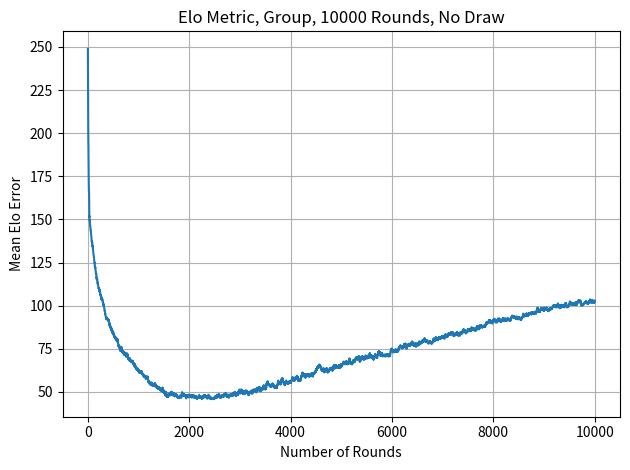

Write Python code to recreate this figure.
import numpy as np
import random
import matplotlib.pyplot as plt
from collections import defaultdict

K = 40
num_players = 100
num_sims = 10000

true_elos = np.random.normal(1500, 300, num_players)
true_ranking = [[i, true_elos[i]] for i in range(num_players)]
true_ranking.sort(key=lambda x: x[1], reverse=True)
dic_true = {true_ranking[i][0]: (i + 1, true_ranking[i][1]) for i in range(num_players)}
dic_count = {i: 0 for i in range(num_players)}
dic_K = {i: 40 for i in range(num_players)}

def metric(dic_true, dic_est, rank=False):
    if rank:
        difference = [abs(dic_true[i][0] - dic_est[i][0]) for i in range(num_players)]
    else:
        difference = [abs(dic_true[i][1] - dic_est[i][1]) for i in range(num_players)]
    return sum(difference) / len(difference)

res = []
elos = [1500 for i in range(num_players)]
ranking = [[i, elos[i]] for i in range(num_players)]

for n in range(num_sims):
    clusters = defaultdict(list)
    for i, elo in enumerate(elos):
        key = int(elo // 200)
        clusters[key].append(i)
    matches = []
    for players in clusters.values():
        if len(players) < 2:
            continue
        random.shuffle(players)
        for i in range(0, len(players) - 1, 2):
            matches.append((players[i], players[i + 1]))
    for i, j in matches:
        for k in (i, j):
            if dic_K[k] != 10:
                if dic_count[k] >= 30:
                    if dic_count[k] >= 2400 or dic_count[k] <= 600:
                        dic_K[k] = 10
                    else:
                        dic_K[k] = 20

        e_i = 1 / (1 + 10 ** ((elos[j] - elos[i]) / 400))
        e_j = 1 - e_i
        s_i = np.random.binomial(n=1, p=1 / (1 + 10 ** ((true_elos[j] - true_elos[i]) / 400)))
        s_j = 1 - s_i
        elos[i] += dic_K[i] * (s_i - e_i)
        elos[j] += dic_K[j] * (s_j - e_j)
        dic_count[i] += 1
        dic_count[j] += 1
    ranking = [[i, elos[i]] for i in range(num_players)]
    ranking.sort(key=lambda x: x[1], reverse=True)
    dic_est = {ranking[i][0]: (i + 1, ranking[i][1]) for i in range(num_players)}
    res.append(metric(dic_true, dic_est))

print(dic_true)
print("Estimate:")
print(dic_est)

plt.plot(range(len(res)), res)
plt.title(f"Elo Metric, Group, {num_sims} Rounds, No Draw")
plt.xlabel("Number of Rounds")
plt.ylabel("Mean Elo Error")
plt.grid(True)
plt.tight_layout()
plt.show()
